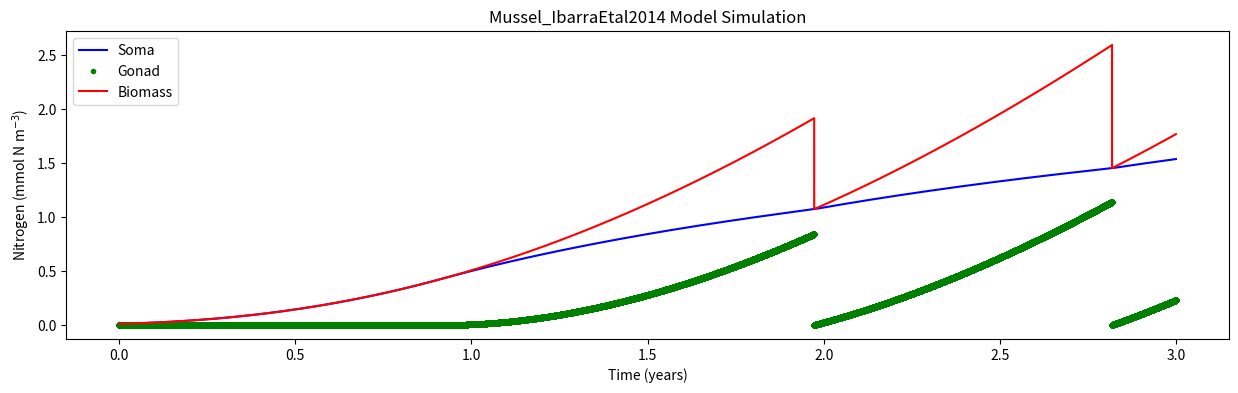

The matplotlib source for this figure:

'''
Here you can put a brief description of the model
and the reference of the paper you got it

[redacted]
[redacted]
[redacted]

'''


def load_defaults():
    '''
    This function creates a dictionaries called "par" and "InitCond"
    and pre-loads them with all the default 
    parameters and initial conditions, respectively.
    Also outputs days and dt
    '''
    # Framework
    days = 365 * 3 # Three year
    dt   = 0.01 # units: days    
    
    # Parameters
    par = {}
    par['AE_P']    = 0.9  
    par['AE_D']    = 0.2    
    par['AE_Z']    = 0.3  
    par['Bpub']    = 0.43  
    par['Fmax_ref'] = 0.025
    par['GT']       = 0.44
    par['KTempH']   = 0.1    
    par['KTempL']   = 0.5 
    par['KSaltL']   = 0.25
    par['KOxyL']    = 0.02 
    par['KFood']    = 1.    
    par['KRE']   = 0.86
    par['OxyL']  = 17.5
    par['Rm']    = 0.002
    par['SaltL'] = 10.
    par['TempH'] = 25.
    par['TempL'] = -4.
    par['beta']  = 0.12
    par['epsilonP'] = 1.
    par['epsilonD'] = 0.5
    par['epsilonZ'] = 0.3
    
    # Initial conditions
    InitCond = {}
    InitCond['Soma'] = 0.01
    InitCond['Gonad'] = 0.
    InitCond['Temp'] = 10. #Temperature
    InitCond['Salt'] = 30. #Salinity
    InitCond['Oxy'] = 30. #Oxygen
    InitCond['Phy'] = 2 #Phyto
    InitCond['Zoo'] = 0.5 #Zoo
    InitCond['SDet'] = 0.5 #SDet
    
    return days, dt, par, InitCond
    



    
def run(days,dt,InitCond,par):
    '''
    This is your model. Do a brief description.
    
    INPUTS:
        days: number of days of simulation
        dt: time steps (units: days)
        InitCond: Dictionary with all initial conditions
        par: Dictionary with all model parameters
        
    OUTPUTS:
        var1: name (units)
        var2: name (units)
        var3: name (units)
    
    Don't forget to reference the paper where you got it    
    '''
    # Import libraries
    import numpy as np
    
    # Setup the framework (calculate timestemps, create zero vectors, create time vector)
    NoSTEPS = int(days / dt) # Calculates the number of steps by dividing days by dt and rounding down
    time = np.linspace(0,days,NoSTEPS) # Makes and vector array of equally spaced numbers from zero to "days"
    
    # Create zero-vectors
    Soma = np.zeros((NoSTEPS,),float) # makes a vector array of zeros (size: NoSTEPS rows by ONE column)
    Gonad = np.zeros((NoSTEPS,),float) # same as above
    B = np.zeros((NoSTEPS,),float) # Biomass - same as above 
    L_Temp = np.zeros((NoSTEPS,),float) # same as above
    L_Salt = np.zeros((NoSTEPS,),float) # same as above
    L_Oxy = np.zeros((NoSTEPS,),float) # same as above
    L_Food = np.zeros((NoSTEPS,),float) # same as above
    F = np.zeros((NoSTEPS,),float) # same as above
    A = np.zeros((NoSTEPS,),float) # same as above
    R = np.zeros((NoSTEPS,),float) # same as above
    RE = np.zeros((NoSTEPS,),float) # same as above
    Spawning = np.zeros((NoSTEPS,),float) # same as above
    
    # Initializing with initial conditions
    Soma[0] = InitCond['Soma']
    Gonad[0] = InitCond['Soma']
    B[0] = InitCond['Soma'] + InitCond['Gonad']
    Spawning[0] = 0.
    Temp = np.ones((NoSTEPS,),float) * InitCond['Temp'] #Temperature
    Salt = np.ones((NoSTEPS,),float) * InitCond['Salt']#Salinity
    Oxy = np.ones((NoSTEPS,),float) * InitCond['Oxy'] #Oxygen
    Phy = np.ones((NoSTEPS,),float) * InitCond['Phy'] #Phyto
    Zoo = np.ones((NoSTEPS,),float) * InitCond['Zoo'] #Zoo
    SDet = np.ones((NoSTEPS,),float) * InitCond['SDet'] #SDet
    
    
    
    # *****************************************************************************
    # MAIN MODEL LOOP *************************************************************
    for t in range(0,NoSTEPS-1):
    # Calculate Temperature Limitation
        L_Temp[t] = min(max(0.,1.-np.exp(-par['KTempL']*(Temp[t]-par['TempL']))), \
                     max(0.,1.+((1.-np.exp(par['KTempH']*Temp[t]))/(np.exp(par['KTempH']*par['TempH'])-1.))))
        
        # Calculate Salinity Limitation
        L_Salt[t] = max(0.,1.-np.exp(-par['KSaltL']*(Salt[t]-par['SaltL'])))
        
        # Calculate Oxygen Limitation
        L_Oxy[t] = max(0.,1.-np.exp(-par['KOxyL']*(Oxy[t]-par['OxyL'])))
        
        # Calculate Oxygen Limitation
        L_Food[t] = (Phy[t]+Zoo[t]+SDet[t])/(par['KFood']+Phy[t]+Zoo[t]+SDet[t])
        
        # Calculate Filtration rate
        Fmax  = par['Fmax_ref']*(B[t]**(2./3.))
        
        F[t] = Fmax * L_Temp[t] * L_Salt[t] * L_Oxy[t] * L_Food[t]
        
        A[t] = F[t] * ((par['epsilonP']*par['AE_P']*Phy[t])+ \
                       (par['epsilonZ']*par['AE_Z']*Zoo[t])+ \
                       (par['epsilonD']*par['AE_D']*SDet[t]))
        
        R[t] = (par['Rm']*B[t]) + (par['beta']*A[t])
        
        RE[t] = max(0., (B[t]-par['Bpub'])/(par['KRE'] + B[t] - (2.*par['Bpub'])))
        
        # Spawning
        if Gonad[t]/B[t] < par['GT']:
            Spawning[t] = 0.
            dGonaddt = (A[t]-R[t]) * RE[t]
            dSomadt =  (A[t]-R[t]) * (1.-RE[t])
        elif Gonad[t]/B[t] >= par['GT']:         
            Spawning[t] = Gonad[t]
            dGonaddt = 0.
            dSomadt = A[t]-R[t]
        else:
            dGonaddt = 0.
            dSomadt = 0.   
        
        # Update and step ----------------------------------------------------
        Soma[t+1] = Soma[t] + (dSomadt * dt)
        Gonad[t+1] = Gonad[t] + (dGonaddt * dt)  - Spawning[t]
        B[t+1] = Soma[t+1] + Gonad[t+1]
    # end of main model LOOP*******************************************************
    # *****************************************************************************

    # Pack output into dictionary
    output = {}
    output['time'] = time
    output['Soma'] = Soma
    output['Gonad'] = Gonad
    output['B'] = B
    output['Spawning'] = Spawning
    output['Temp'] = Temp
    output['Salt'] = Salt
    output['Oxy'] = Oxy
    output['Phy'] = Phy
    output['Zoo'] = Zoo
    output['SDet'] = SDet

    print('Model run: DONE!!!')
    return output


    
def plot(output):
    '''
    Script to make plots
    '''
    # Import libraries
    import matplotlib.pyplot as plt
    
    # Plotting
    fig, (ax) = plt.subplots(1,1,figsize=(15, 4))
    ax.plot(output['time']/365,output['Soma'],'b-')
    ax.plot(output['time']/365,output['Gonad'],'g.')
    ax.plot(output['time']/365,output['B'],'r-')
    ax.set_xlabel('Time (years)')
    ax.set_ylabel('Nitrogen (mmol N m$^{-3}$)')
    ax.set_title('Mussel_IbarraEtal2014 Model Simulation')
    plt.legend(['Soma','Gonad','Biomass'],loc='upper left')
    plt.show()
    return
    
if __name__ == '__main__':
    days, dt, par, InitCond = load_defaults()
    output = run(days,dt,InitCond,par)
    plot(output)